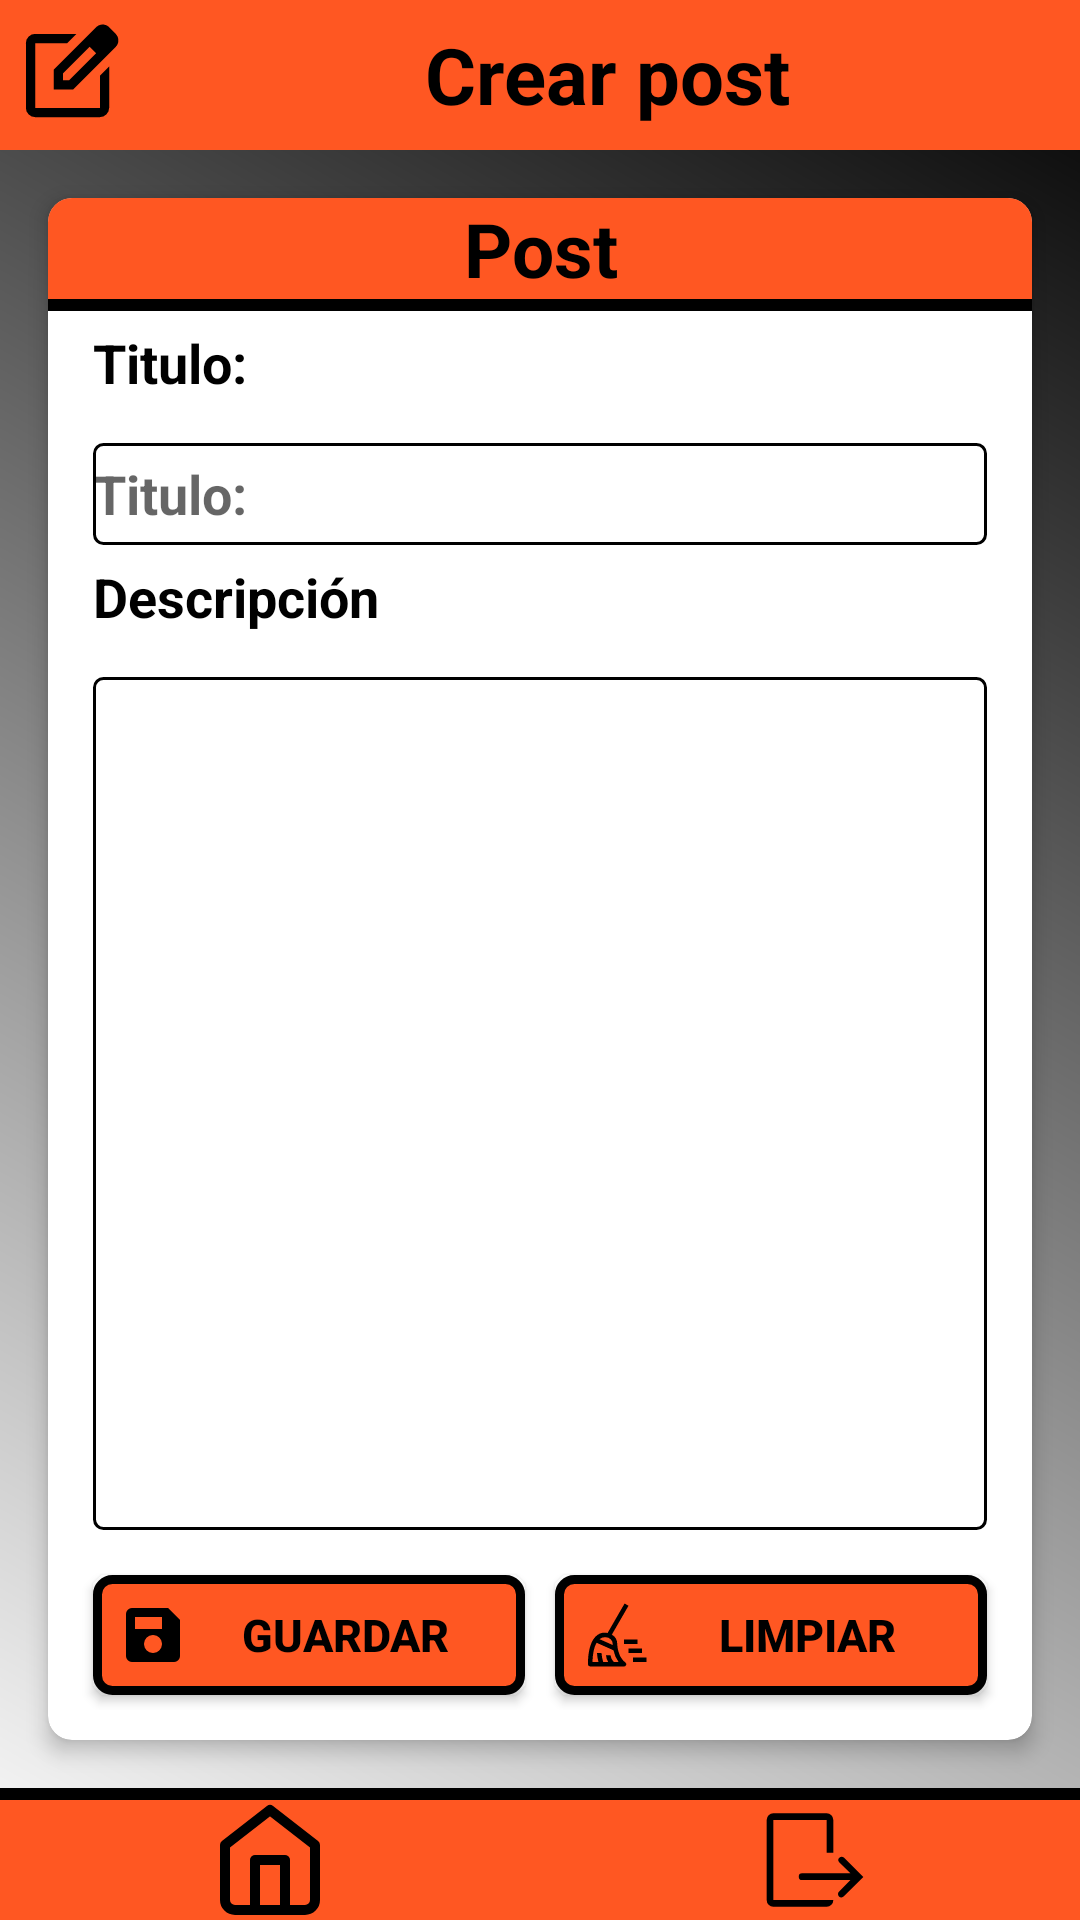

Write the Android layout XML for this screen, with the resource values it uses.
<!-- AndroidManifest.xml: application theme Theme.MyClub -->
<!-- res/layout/create_post_activity.xml -->
<LinearLayout xmlns:android="http://schemas.android.com/apk/res/android"
    android:layout_width="match_parent"
    android:layout_height="match_parent"
    xmlns:app="http://schemas.android.com/apk/res-auto"
    android:background="@drawable/gradient"
    android:gravity="center"
    android:orientation="vertical">



    <LinearLayout
        android:layout_width="match_parent"
        android:layout_height="wrap_content">

        <ImageView
            android:layout_width="0dp"
            android:layout_height="match_parent"
            android:layout_weight="1"
            android:background="?attr/colorPrimary"
            android:padding="4dp"
            android:src="@drawable/edit_button" />

        <TextView
            android:id="@+id/txt_create_post_title"
            style="@style/header_style"
            android:layout_width="0dp"
            android:layout_weight="7"
            android:text="@string/create_post_header" />
    </LinearLayout>
    <androidx.cardview.widget.CardView

        android:layout_width="match_parent"
        android:layout_height="0dp"
        android:layout_weight="1"
        android:layout_margin="16dp"
        app:cardCornerRadius="8dp"
        app:cardElevation="4dp">

        <LinearLayout
            android:layout_width="match_parent"
            android:layout_height="match_parent"
            android:layout_weight="1"
            android:orientation="vertical"
            android:padding="0dp">

            <TextView
                style="@style/header_style"
                android:id="@+id/text_tipo_publicacion"
                android:layout_width="match_parent"
                android:layout_height="wrap_content"

                android:textStyle="bold"
                android:textSize="@dimen/post_title_size"
                android:textAlignment="center"
                android:text="@string/post"/>
            <View
                android:layout_width="match_parent"
                android:layout_height="4dp"
                android:background="@color/black"/>

            <TextView
                style="@style/fields_titles"
                android:id="@+id/text_titulo"
                android:layout_marginBottom="0dp"
                android:layout_marginTop="5dp"
                android:layout_marginLeft="15dp"
                android:layout_marginRight="15dp"
                android:layout_width="match_parent"
                android:layout_height="@dimen/text_box_size"
                android:textStyle="bold"
                android:textSize="18sp"
                android:text="@string/post_title"/>

            <EditText
                android:id="@+id/txt_post_title"
                android:layout_width="match_parent"
                android:layout_height="@dimen/text_box_size"
                android:layout_marginLeft="15dp"
                android:layout_marginTop="5dp"
                android:layout_marginRight="15dp"
                android:layout_marginBottom="0dp"
                android:background="@drawable/border_radius_edit_text"
                android:hint="@string/post_title" />

            <TextView
                style="@style/fields_titles"
                android:id="@+id/text_descripcion_post"
                android:layout_width="match_parent"
                android:layout_height="@dimen/text_box_size"
                android:layout_marginBottom="0dp"
                android:layout_marginTop="5dp"
                android:layout_marginLeft="15dp"
                android:layout_marginRight="15dp"
                android:textStyle="bold"
                android:textSize="18sp"
                android:text="@string/post_description"/>
            <EditText
               android:gravity="top"
                android:padding="5dp"
                android:id="@+id/txt_post_description"
                android:layout_width="match_parent"
                android:layout_height="0dp"
                android:layout_weight="1"
                android:layout_marginBottom="0dp"
                android:layout_marginTop="5dp"
                android:layout_marginLeft="15dp"
                android:layout_marginRight="15dp"
                android:background="@drawable/border_radius_edit_text"/>

        <LinearLayout
            android:layout_width="match_parent"
            android:layout_height="50dp"
            android:layout_margin="10dp"
            >
         <Button
             android:id="@+id/btn_save_post"
             style="@style/Butons_Style"
             android:layout_width="0dp"
             android:layout_height="match_parent"
             android:layout_weight="1"
             android:drawableStart="@drawable/save_button"
             android:text="@string/save"
             android:layout_margin="5dp"

             />
            <Button
                android:id="@+id/btn_post_clean"
                style="@style/Butons_Style"
                android:layout_width="0dp"
                android:layout_height="match_parent"
                android:layout_weight="1"
                android:drawableStart="@drawable/clean_button"
                android:text="@string/clean"
                android:layout_margin="5dp" />

        </LinearLayout>

        </LinearLayout>


    </androidx.cardview.widget.CardView>
    <include layout="@layout/create_post_bar" />


</LinearLayout>
<!-- res/layout/create_post_bar.xml (included above) -->
<?xml version="1.0" encoding="utf-8"?>
<LinearLayout xmlns:android="http://schemas.android.com/apk/res/android"
    android:layout_width="match_parent"
    android:layout_height="wrap_content"
    android:orientation="vertical">

    <View
        android:layout_width="match_parent"
        android:layout_height="4dp"
        android:background="@color/black" />

    <LinearLayout
        android:layout_width="match_parent"
        android:layout_height="40dp">



        <ImageButton
            android:id="@+id/btn_back_create_post"
            style="@style/header_style"
            android:layout_width="0dp"
            android:layout_height="match_parent"
            android:layout_weight="1"
            android:scaleType="fitCenter"
            android:src="@drawable/home_button"
            android:text="@string/perfil"
            />

        <ImageButton
            android:id="@+id/btn_log_out_create_post"
            style="@style/header_style"
            android:layout_width="0dp"
            android:layout_height="match_parent"
            android:layout_weight="1"
            android:scaleType="fitCenter"
            android:src="@drawable/out_button"
            android:contentDescription="@string/logout"/>


    </LinearLayout>

</LinearLayout>
<!-- resources referenced by this layout -->
<resources>
  <color name="black">#FF000000</color>
  <dimen name="post_title_size">25sp</dimen>
  <dimen name="text_box_size">34dp</dimen>
  <!-- drawable border_radius_edit_text (drawable) -->
  <?xml version="1.0" encoding="utf-8"?>
  <shape xmlns:android="http://schemas.android.com/apk/res/android">
      <solid android:color="@color/white" />
      <corners android:radius="3dp" />
      <stroke android:width="1dp"/>
      <stroke android:color="@color/black"/>
  </shape>
  <!-- drawable gradient (drawable) -->
  <shape xmlns:android="http://schemas.android.com/apk/res/android">
      <gradient
          android:startColor="?attr/colorTertiary"
      android:endColor="?attr/colorSecondary"
      android:type="linear"
      android:angle="45" />
  </shape>
  <!-- drawable save_button (drawable) -->
  <vector xmlns:android="http://schemas.android.com/apk/res/android" android:height="24dp" android:viewportHeight="24" android:viewportWidth="24" android:width="24dp">
    <path
        android:pathData="M21,7v12q0,0.825 -0.587,1.413T19,21L5,21q-0.825,0 -1.412,-0.587T3,19L3,5q0,-0.825 0.588,-1.412T5,3h12zM12,18q1.25,0 2.125,-0.875T15,15t-0.875,-2.125T12,12t-2.125,0.875T9,15t0.875,2.125T12,18m-6,-8h9L15,6L6,6z"
        android:fillColor="#000000"/>
  </vector>
  <string name="clean">Limpiar</string>
  <string name="create_post_header">Crear post</string>
  <string name="logout">Salir</string>
  <string name="perfil">Perfil</string>
  <string name="post">Post</string>
  <string name="post_description">Descripción</string>
  <string name="post_title">Titulo:</string>
  <string name="save">Guardar</string>
  <style name="Butons_Style" parent="Widget.AppCompat.Button">
          <item name="android:textColor">?attr/colorSecondary</item> 
          <item name="android:background">@drawable/border_radius_buttons</item> 
          <item name="android:textStyle">bold</item>
          <item name="android:textSize">15sp</item>
          <item name="android:gravity">center_vertical|center_horizontal</item>
          <item name="android:padding">8dp</item> 
      </style>
  <style name="fields_titles" parent="MyClub">
          <item name="android:textSize">20dp</item>
          <item name="android:textColor">@color/black</item>
          <item name="android:textStyle">bold</item>
      </style>
  <style name="header_style" parent="MyClub">
          <item name="android:textColor">@color/black</item>
          <item name="android:background">?attr/colorPrimary</item>
          <item name="android:textSize">26sp</item>
          <item name="android:textAlignment">center</item>
          <item name="android:layout_height">50dp</item>
          <item name="android:gravity">center_vertical</item>
      </style>
  <style name="Theme.MyClub" parent="MyClub" />
  <color name="white">#FFFFFFFF</color>
  <!-- drawable border_radius_buttons (drawable) -->
  <?xml version="1.0" encoding="utf-8"?>
  <shape xmlns:android="http://schemas.android.com/apk/res/android">
      <corners android:radius="5dp" /> 
      <solid android:color="?attr/colorPrimary" />
      <stroke
          android:width="3dp"
          android:color="?attr/colorSecondary" />
  </shape>
  <style name="MyClub" parent="Theme.AppCompat.Light.NoActionBar">
          
          <item name="colorPrimary">@color/orange</item>
          <item name="colorSecondary">@color/black</item>
          <item name="colorTertiary">@color/white</item>
          <item name="android:textStyle">bold</item>
      </style>
  <color name="orange">#FF5722</color>
</resources>
